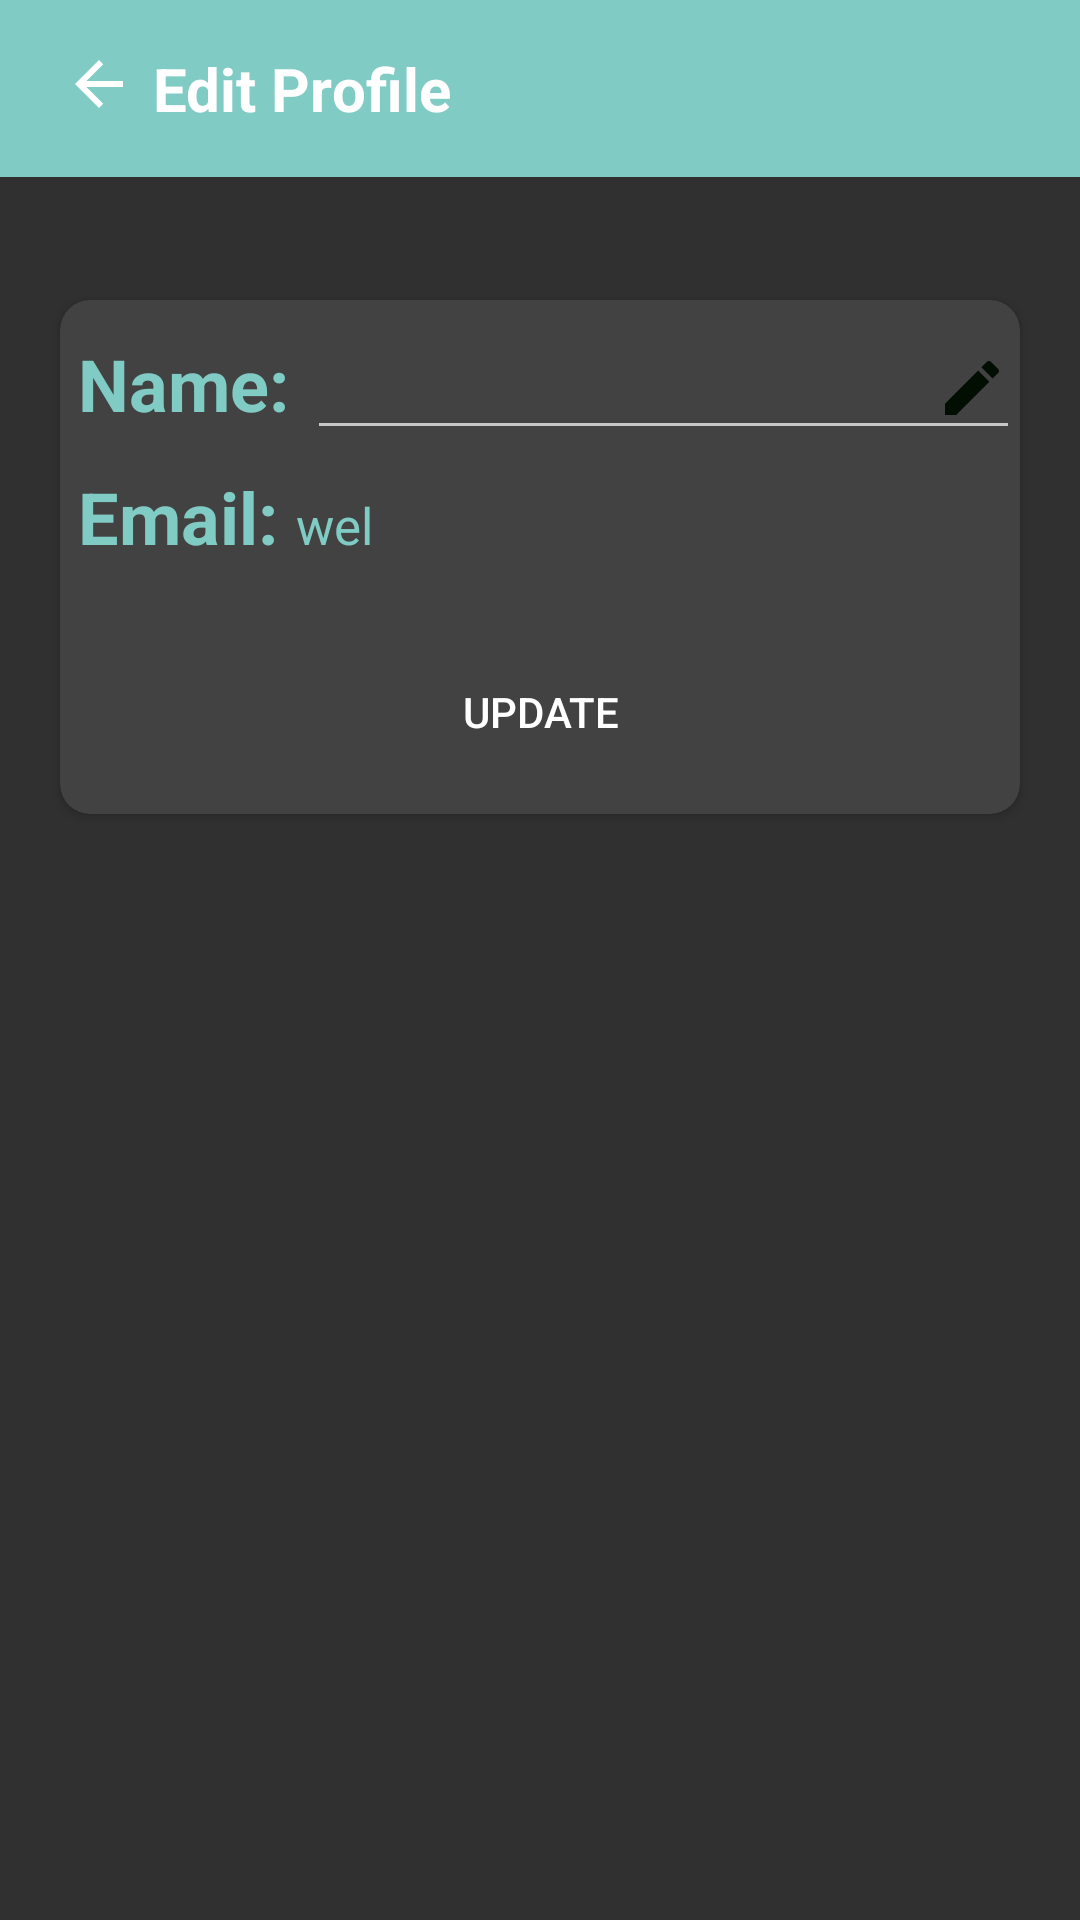

Here is an Android app screen rendered from its layout file. Give the layout XML and the strings, colors and styles it references.
<!-- AndroidManifest.xml: application theme Theme.AppCompat -->
<!-- res/layout/activity_editprofile.xml -->
<?xml version="1.0" encoding="utf-8"?>
<RelativeLayout xmlns:android="http://schemas.android.com/apk/res/android"
    xmlns:app="http://schemas.android.com/apk/res-auto"
    xmlns:tools="http://schemas.android.com/tools"
    android:layout_width="match_parent"
    android:layout_height="match_parent"
    tools:context="com.meganar.smart.EditprofileActivity"
    android:orientation="vertical">


    <RelativeLayout
        android:layout_width="match_parent"
        android:layout_height="wrap_content"
        android:padding="16dp"
        android:background="?colorAccent">

        <ImageView
            android:id="@+id/editback"

            android:layout_width="wrap_content"
            android:layout_height="wrap_content"
            android:layout_alignParentStart="true"
            android:layout_marginLeft="5dp"
            android:src="@drawable/ic_baseline_arrow_back_24"
            app:tint="@color/white">

        </ImageView>

        <TextView
            android:id="@+id/i_ed"
            android:layout_width="match_parent"
            android:layout_height="wrap_content"


            android:text="Edit Profile"



            android:textColor="@color/white"
            android:layout_marginLeft="35dp"
            android:textSize="20dp"
            android:textStyle="bold">

        </TextView>

    </RelativeLayout>



     <RelativeLayout
           android:layout_width="match_parent"
           android:layout_height="wrap_content"
           android:padding="16dp"
           android:layout_marginTop="80dp">
        <androidx.cardview.widget.CardView

            android:layout_width="match_parent"
            android:layout_height="wrap_content"
            android:layout_margin="4dp"
            android:layout_marginTop="80dp"
            app:cardCornerRadius="10dp">

            <LinearLayout
                android:layout_width="match_parent"
                android:layout_height="match_parent"

                android:orientation="vertical">




                <LinearLayout
                    android:layout_width="match_parent"
                    android:layout_height="match_parent"
                    android:orientation="horizontal">

                    <TextView
                        android:layout_width="wrap_content"
                        android:layout_height="wrap_content"
                        android:layout_marginStart="6dp"
                        android:layout_marginLeft="6dp"
                        android:layout_marginTop="6dp"
                        android:layout_marginEnd="6dp"

                        android:drawablePadding="10dp"

                        android:gravity="center"
                        android:showText="true"
                        android:text="Name:"
                        android:textAlignment="center"
                        android:textColor="?colorAccent"
                        android:textSize="24sp"
                        android:textStyle="bold" />


                    <EditText
                        android:id="@+id/ed_name"
                        android:layout_width="match_parent"
                        android:layout_height="wrap_content"
                        android:layout_marginTop="6dp"
                        android:textColor="?colorAccent"
                        android:drawablePadding="10dp"
                        android:inputType="text"
                        android:maxLines="1"
                        android:drawableEnd="@drawable/ic_baseline_edit_24"

                        android:textSize="20sp" />
                </LinearLayout>

                <LinearLayout
                    android:layout_width="match_parent"
                    android:layout_height="match_parent"
                    android:orientation="horizontal">

                    <TextView
                        android:layout_width="wrap_content"
                        android:layout_height="wrap_content"
                        android:layout_marginStart="6dp"
                        android:layout_marginLeft="6dp"
                        android:layout_marginTop="6dp"
                        android:layout_marginEnd="6dp"
                        android:drawablePadding="10dp"
                        android:gravity="center"
                        android:showText="true"
                        android:text="Email:"
                        android:textAlignment="center"
                        android:textColor="?colorAccent"
                        android:textSize="24sp"
                        android:textStyle="bold" />


                    <TextView
                        android:id="@+id/ed_email"
                        android:layout_width="match_parent"
                        android:layout_height="wrap_content"
                        android:layout_marginTop="6dp"
                        android:drawablePadding="10dp"
                        android:inputType="textEmailAddress"
                        android:maxLines="1"
                        android:text="wel"
                        android:textColor="?colorAccent"
                        android:textSize="17dp" />
                </LinearLayout>


                <Button
                    android:id="@+id/BEDemail"

                    android:layout_width="190dp"
                    android:layout_height="wrap_content"
                    android:layout_gravity="center"
                    android:text="UPDATE"
                    android:backgroundTint="?colorAccent"
                    android:textColor="@color/white"
                    android:background="@drawable/roundconer"
                    android:layout_marginTop="25dp"


                    android:layout_marginBottom="10dp"
                    app:layout_constraintStart_toStartOf="parent"
                   />
            </LinearLayout>
        </androidx.cardview.widget.CardView>

    </RelativeLayout>

</RelativeLayout>
<!-- resources referenced by this layout -->
<resources>
  <color name="white">#FFFFFFFF</color>
  <!-- drawable ic_baseline_arrow_back_24 (drawable) -->
  <vector android:autoMirrored="true" android:height="24dp"
      android:tint="#030E03" android:viewportHeight="24"
      android:viewportWidth="24" android:width="24dp" xmlns:android="http://schemas.android.com/apk/res/android">
      <path android:fillColor="@android:color/white" android:pathData="M20,11H7.83l5.59,-5.59L12,4l-8,8 8,8 1.41,-1.41L7.83,13H20v-2z"/>
  </vector>
  <!-- drawable ic_baseline_edit_24 (drawable) -->
  <vector android:height="24dp" android:tint="#030E03"
      android:viewportHeight="24" android:viewportWidth="24"
      android:width="24dp" xmlns:android="http://schemas.android.com/apk/res/android">
      <path android:fillColor="@android:color/white" android:pathData="M3,17.25V21h3.75L17.81,9.94l-3.75,-3.75L3,17.25zM20.71,7.04c0.39,-0.39 0.39,-1.02 0,-1.41l-2.34,-2.34c-0.39,-0.39 -1.02,-0.39 -1.41,0l-1.83,1.83 3.75,3.75 1.83,-1.83z"/>
  </vector>
</resources>
